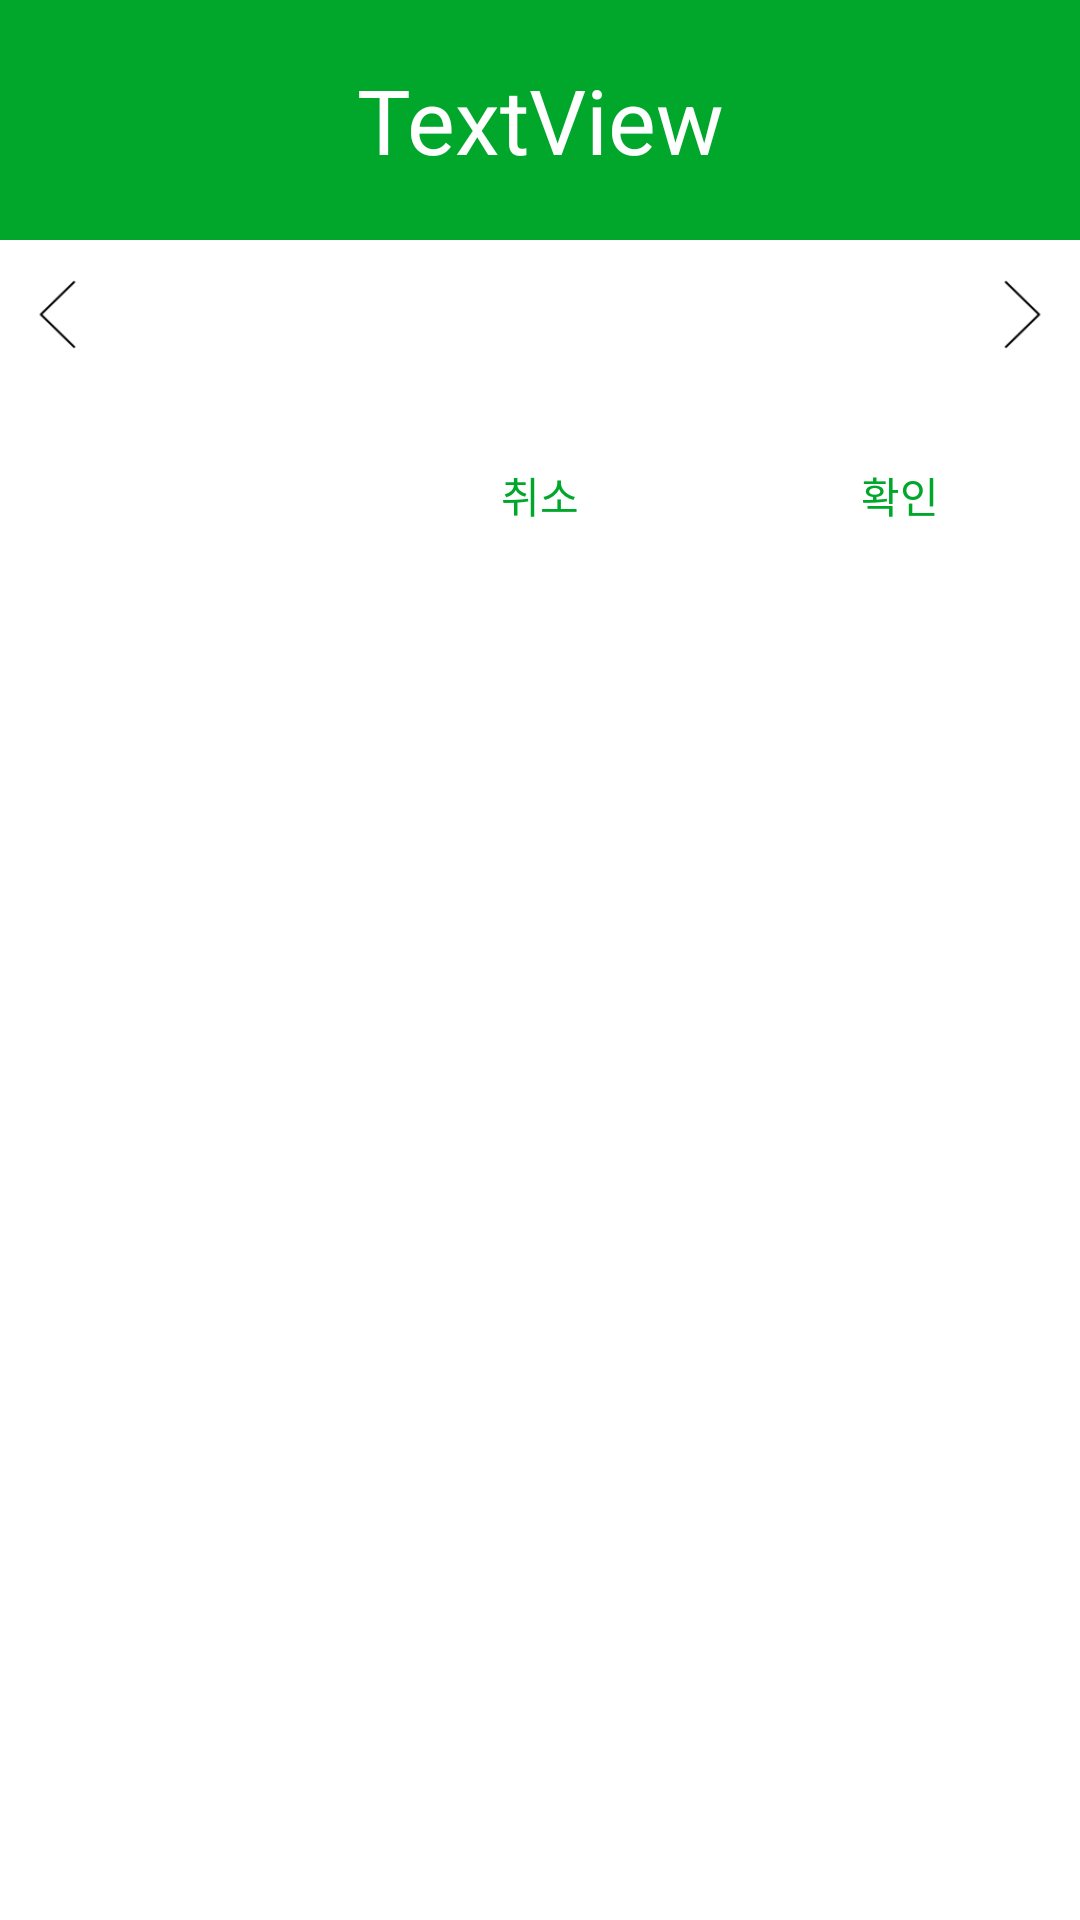

Produce the Android XML layout that renders to this screen, including the resource entries it uses.
<!-- AndroidManifest.xml: application theme Theme.Account -->
<!-- res/layout/year_picker.xml -->
<?xml version="1.0" encoding="utf-8"?>
<LinearLayout xmlns:android="http://schemas.android.com/apk/res/android"
    xmlns:app="http://schemas.android.com/apk/res-auto"
    android:layout_width="300dp"
    android:layout_height="200dp"
    android:focusableInTouchMode="true"
    android:orientation="vertical">

    <TextView
        android:id="@+id/tvTitle"
        android:layout_width="match_parent"
        android:layout_height="80dp"
        android:gravity="center"
        android:textSize="30sp"
        android:background="@color/plan"
        android:textColor="@color/white"
        android:text="TextView" />

    <LinearLayout
        android:layout_width="match_parent"
        android:layout_height="50dp"
        android:gravity="center"
        android:orientation="horizontal">

        <ImageButton
            android:id="@+id/btnBack"
            android:layout_width="28dp"
            android:layout_height="35dp"
            android:scaleType="centerCrop"
            android:background="#00000000"
            android:layout_marginLeft="5dp"
            android:src="@drawable/back" />

        <TextView
            android:id="@+id/tvYear"
            android:layout_width="0dp"
            android:layout_height="wrap_content"
            android:layout_weight="1"
            android:textSize="25sp"
            android:textAlignment="center"
            android:inputType="number"
            android:maxLength="4"
            android:text="" />

        <ImageButton
            android:id="@+id/btnNext"
            android:layout_width="28dp"
            android:layout_height="35dp"
            android:scaleType="centerCrop"
            android:background="#00000000"
            android:layout_marginRight="5dp"
            android:rotation="180"
            app:srcCompat="@drawable/back" />
    </LinearLayout>

    <LinearLayout
        android:layout_width="match_parent"
        android:layout_height="70dp"
        android:gravity="center"
        android:orientation="horizontal">

        <TextView
            android:gravity="center"
            android:layout_width="0dp"
            android:layout_weight="1"
            android:layout_height="60dp"
            android:layout_margin="5dp"
            android:visibility="invisible"/>

        <TextView
            android:gravity="center"
            android:id="@+id/btnNo"
            android:layout_width="0dp"
            android:layout_weight="1"
            android:layout_height="60dp"
            android:layout_margin="5dp"
            android:backgroundTint="#ffffff"
            android:textColor="@color/plan"
            android:text="취소" />

        <TextView
            android:gravity="center"
            android:id="@+id/btnYes"
            android:layout_width="0dp"
            android:layout_weight="1"
            android:layout_height="60dp"
            android:layout_margin="5dp"
            android:backgroundTint="#ffffff"
            android:textColor="@color/plan"
            android:text="확인" />

    </LinearLayout>

</LinearLayout>
<!-- resources referenced by this layout -->
<resources>
  <color name="plan">#01A72B</color>
  <color name="white">#FFFFFFFF</color>
  <!-- drawable back: png bitmap (drawable, 776 bytes) -->
  <style name="Theme.Account" parent="Theme.MaterialComponents.DayNight.NoActionBar">
          
          <item name="colorPrimary">@color/plan</item>
          <item name="colorPrimaryVariant">@color/plan</item>
          <item name="colorOnPrimary">@color/white</item>
          
          <item name="colorSecondary">@color/plan</item>
          <item name="colorSecondaryVariant">@color/plan</item>
          <item name="colorOnSecondary">@color/black</item>
          
          <item name="android:statusBarColor">?attr/colorPrimaryVariant</item>
          
      </style>
  <color name="black">#FF000000</color>
</resources>
